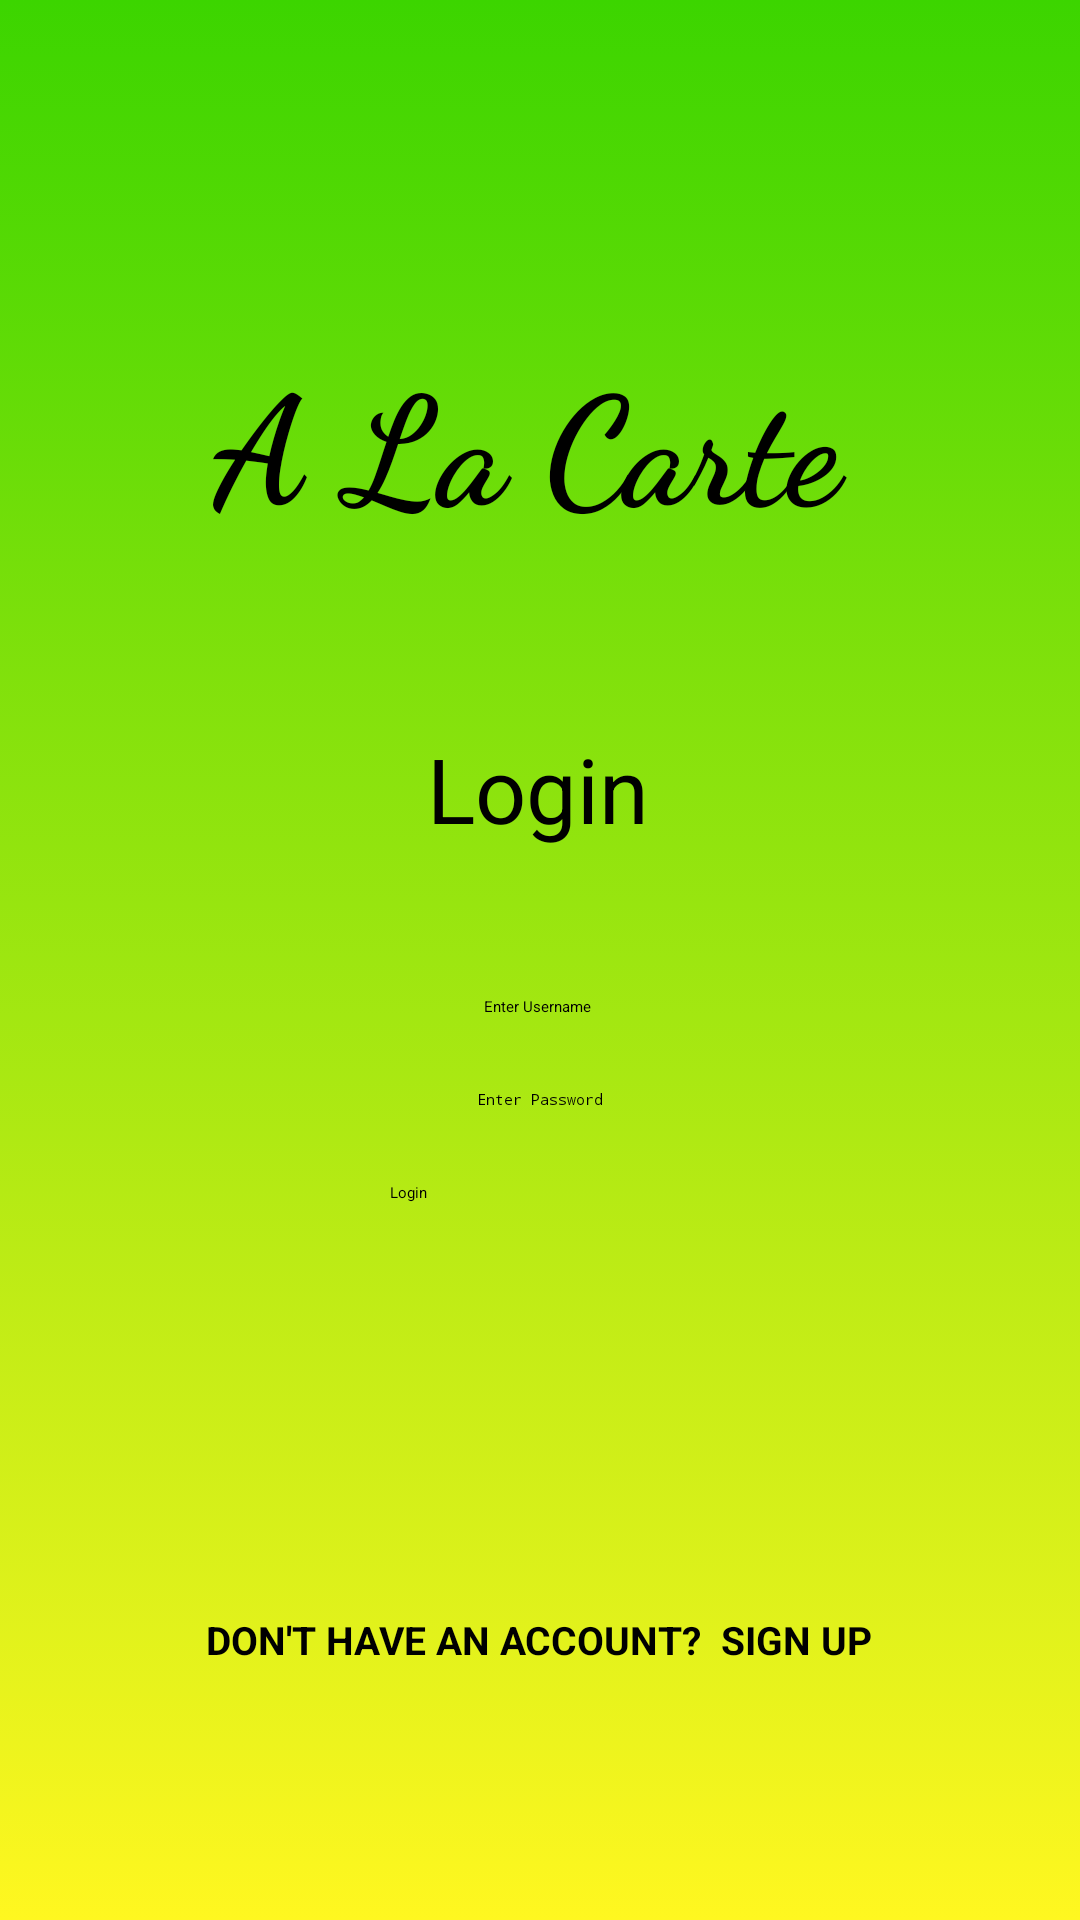

Write the Android layout XML for this screen, with the resource values it uses.
<!-- AndroidManifest.xml: application theme Theme.Project02 -->
<!-- res/layout/activity_login.xml -->
<?xml version="1.0" encoding="utf-8"?>
<androidx.constraintlayout.widget.ConstraintLayout xmlns:android="http://schemas.android.com/apk/res/android"
    xmlns:app="http://schemas.android.com/apk/res-auto"
    xmlns:tools="http://schemas.android.com/tools"
    android:layout_width="match_parent"
    android:layout_height="match_parent"
    android:background="@drawable/gradient_background"
    tools:context=".LoginActivity">

    <TextView
        android:id="@+id/textView"
        android:layout_width="218dp"
        android:layout_height="129dp"
        android:layout_marginTop="112dp"
        android:fontFamily="cursive"
        android:text="A La Carte "
        android:textColor="@color/black"
        android:textSize="50sp"
        android:textStyle="bold"
        app:layout_constraintEnd_toEndOf="parent"
        app:layout_constraintStart_toStartOf="parent"
        app:layout_constraintTop_toTopOf="parent" />

    <TextView
        android:id="@+id/textView2"
        android:layout_width="wrap_content"
        android:layout_height="wrap_content"
        android:layout_marginTop="24dp"
        android:layout_marginBottom="24dp"
        android:gravity="center"
        android:text="Login"
        android:textColor="@color/black"
        android:textSize="30sp"
        app:layout_constraintBottom_toTopOf="@+id/editTextloginUserName"
        app:layout_constraintEnd_toEndOf="parent"
        app:layout_constraintHorizontal_bias="0.498"
        app:layout_constraintStart_toStartOf="parent"
        app:layout_constraintTop_toTopOf="parent"
        app:layout_constraintVertical_bias="0.897" />

    <EditText
        android:id="@+id/editTextloginUserName"
        android:layout_width="wrap_content"
        android:layout_height="wrap_content"
        android:layout_marginTop="332dp"
        android:ems="10"
        android:hint="Enter Username"
        android:inputType="textPersonName"
        android:textAlignment="center"
        android:textColor="@color/black"
        app:layout_constraintEnd_toEndOf="parent"
        app:layout_constraintHorizontal_bias="0.497"
        app:layout_constraintStart_toStartOf="parent"
        app:layout_constraintTop_toTopOf="parent" />

    <EditText
        android:id="@+id/editTextLoginPassword"
        android:layout_width="wrap_content"
        android:layout_height="wrap_content"
        android:layout_marginTop="24dp"
        android:ems="10"
        android:textColor="@color/black"
        android:hint="Enter Password"
        android:inputType="textPassword"
        android:textAlignment="center"
        app:layout_constraintEnd_toEndOf="parent"
        app:layout_constraintStart_toStartOf="parent"
        app:layout_constraintTop_toBottomOf="@+id/editTextloginUserName" />

    <Button
        android:id="@+id/buttonLogin"
        android:layout_width="100dp"
        android:layout_height="100dp"
        android:layout_marginTop="24dp"
        android:text="Login"
        android:backgroundTint="@color/white"
        android:textColor="@color/black"
        app:layout_constraintEnd_toEndOf="parent"
        app:layout_constraintStart_toStartOf="parent"
        app:layout_constraintTop_toBottomOf="@+id/editTextLoginPassword" />

    <TextView
        android:id="@+id/textViewRegister"
        android:layout_width="wrap_content"
        android:layout_height="wrap_content"
        android:layout_marginTop="24dp"
        android:layout_marginBottom="24dp"
        android:fontFamily="sans-serif"
        android:padding="10dp"
        android:text="Don't Have an Account?  Sign Up"
        android:textAllCaps="true"
        android:textColor="@color/black"
        android:textSize="13dp"
        android:textStyle="bold"
        app:layout_constraintBottom_toBottomOf="parent"
        app:layout_constraintEnd_toEndOf="parent"
        app:layout_constraintHorizontal_bias="0.497"
        app:layout_constraintStart_toStartOf="parent"
        app:layout_constraintTop_toBottomOf="@+id/buttonLogin"
        app:layout_constraintVertical_bias="0.158" />

</androidx.constraintlayout.widget.ConstraintLayout>
<!-- resources referenced by this layout -->
<resources>
  <!-- drawable gradient_background (drawable) -->
  <?xml version="1.0" encoding="utf-8"?>
  <selector xmlns:android="http://schemas.android.com/apk/res/android">
  
      <item>
          <shape>
  
              <gradient
                  android:angle="90"
                  android:startColor="#FFF720"
                  android:endColor="#3CD500"
                  android:type="linear"/>
  
          </shape>
      </item>
  
  </selector>
  <style name="Theme.Project02" parent="Theme.MaterialComponents.DayNight.NoActionBar">
          
          <item name="colorPrimary">@color/purple_200</item>
          <item name="colorPrimaryVariant">@color/purple_700</item>
          <item name="colorOnPrimary">@color/black</item>
          
          <item name="colorSecondary">@color/teal_200</item>
          <item name="colorSecondaryVariant">@color/teal_200</item>
          <item name="colorOnSecondary">@color/black</item>
          
          <item name="android:statusBarColor" tools:targetApi="l">?attr/colorPrimaryVariant</item>
          
      </style>
  <!-- not gathered from this repository: default colours our renderer supplied (Android Studio template values) -->
  <color name="purple_200">#FFBB86FC</color>
  <color name="purple_700">#FF3700B3</color>
  <color name="teal_200">#FF03DAC5</color>
  <color name="black">#FF000000</color>
  <color name="white">#FFFFFFFF</color>
</resources>
